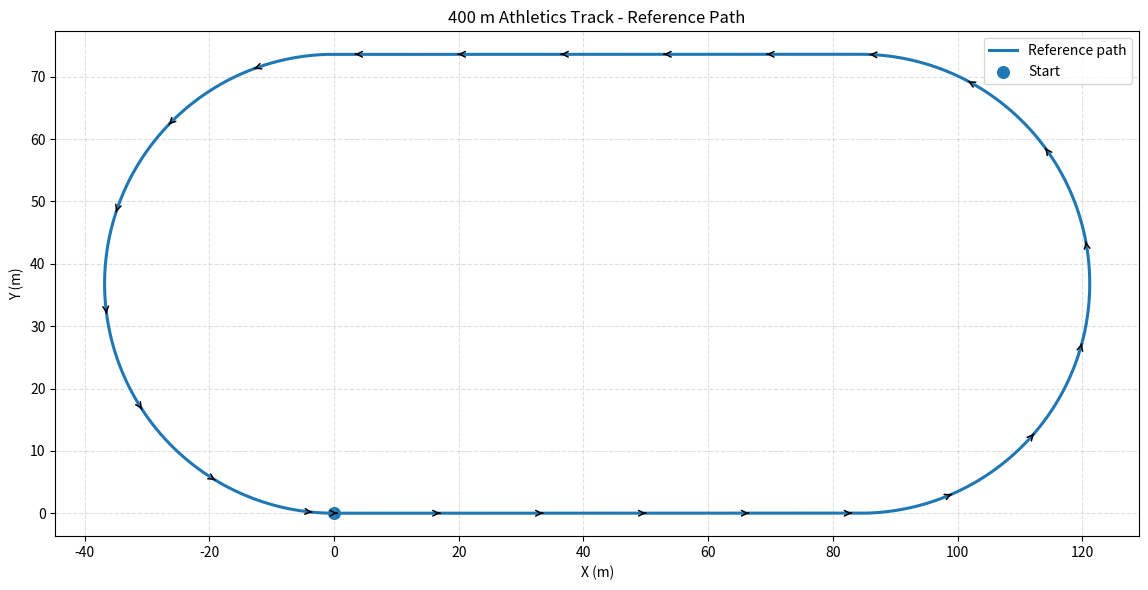

Python code for this plot:
#!/usr/bin/env python3
# -*- coding: utf-8 -*-

import csv
import json
import math
from pathlib import Path

import numpy as np
import matplotlib
matplotlib.use("Agg")
import matplotlib.pyplot as plt


# =====================================================
# 400 m 标准跑道参考路径参数
# =====================================================

TRACK_LENGTH = 400.0       # 目标路径长度，m
STRAIGHT_LENGTH = 84.39    # 每段直道长度，m
CURVE_RADIUS = 36.8        # 测量线弯道半径，m
POINT_INTERVAL = 0.5       # 路径点间距，m

# True：逆时针；False：顺时针
COUNTERCLOCKWISE = True

OUTPUT_DIR = Path.home() / "agri_robot" / "robot_sim" / "output"


def generate_track():
    """
    生成两段直道 + 两段半圆弯道的闭合跑道。

    跑道底边位于 y=0。
    左右弯道的圆心分别为：
        (R, R)
        (L+R, R)

    返回：
        x, y：路径坐标
        yaw：路径航向角，rad
        distance：累计路径距离，m
    """

    L = STRAIGHT_LENGTH
    R = CURVE_RADIUS

    # 先构建按行驶顺序排列的稠密路径
    dense_points = []

    def add_line(x0, y0, x1, y1):
        length = math.hypot(x1 - x0, y1 - y0)
        n = max(2, math.ceil(length / 0.05))

        for i in range(n):
            t = i / n
            dense_points.append((
                x0 + t * (x1 - x0),
                y0 + t * (y1 - y0)
            ))

    def add_arc(cx, cy, radius, start_angle, end_angle):
        arc_length = radius * abs(end_angle - start_angle)
        n = max(2, math.ceil(arc_length / 0.05))

        for i in range(n):
            angle = start_angle + (
                end_angle - start_angle
            ) * i / n

            dense_points.append((
                cx + radius * math.cos(angle),
                cy + radius * math.sin(angle)
            ))

    # 从左侧圆弧与底边的连接点出发，逆时针行驶
    # 底部直道 -> 右半圆 -> 顶部直道 -> 左半圆

    add_line(R, 0, R + L, 0)

    add_arc(
        R + L, R, R,
        -math.pi / 2, math.pi / 2
    )

    add_line(R + L, 2 * R, R, 2 * R)

    add_arc(
        R, R, R,
        math.pi / 2, 3 * math.pi / 2
    )

    # 闭合路径
    dense_points.append(dense_points[0])

    dense = np.asarray(dense_points, dtype=float)

    # 将路径起点平移到坐标原点 (0, 0)
    dense[:, 0] -= dense[0, 0]
    dense[:, 1] -= dense[0, 1]

    # 计算稠密路径的累计弧长
    segment_lengths = np.linalg.norm(
        np.diff(dense, axis=0), axis=1
    )

    arc_length = np.concatenate((
        [0.0],
        np.cumsum(segment_lengths)
    ))

    actual_length = arc_length[-1]

    # 按目标间距重采样。
    # 最后一个点与第一个点重合，形成闭合路径。
    sample_distance = np.arange(
        0.0, actual_length, POINT_INTERVAL
    )

    if (
        len(sample_distance) == 0
        or not math.isclose(
            sample_distance[-1],
            actual_length,
            abs_tol=1e-9
        )
    ):
        sample_distance = np.append(
            sample_distance, actual_length
        )

    x = np.interp(sample_distance, arc_length, dense[:, 0])
    y = np.interp(sample_distance, arc_length, dense[:, 1])

    # 确保终点与起点完全重合
    x[-1] = x[0]
    y[-1] = y[0]

    # 根据前后路径点计算航向角
    yaw = np.zeros(len(x))

    for i in range(len(x) - 1):
        dx = x[i + 1] - x[i]
        dy = y[i + 1] - y[i]

        if math.hypot(dx, dy) > 1e-9:
            yaw[i] = math.atan2(dy, dx)
        else:
            yaw[i] = yaw[i - 1] if i > 0 else 0.0

    # 终点航向角与起点保持一致
    yaw[-1] = yaw[0]

    # 根据实际输出点计算累计距离
    ds = np.hypot(np.diff(x), np.diff(y))
    distance = np.concatenate(([0.0], np.cumsum(ds)))

    if not COUNTERCLOCKWISE:
        x = x[::-1].copy()
        y = y[::-1].copy()

        # 重新计算反向路径的航向角和累计距离
        yaw = np.zeros(len(x))

        for i in range(len(x) - 1):
            dx = x[i + 1] - x[i]
            dy = y[i + 1] - y[i]

            if math.hypot(dx, dy) > 1e-9:
                yaw[i] = math.atan2(dy, dx)

        yaw[-1] = yaw[0]

        ds = np.hypot(np.diff(x), np.diff(y))
        distance = np.concatenate(([0.0], np.cumsum(ds)))

    return x, y, yaw, distance, actual_length


def main():
    OUTPUT_DIR.mkdir(parents=True, exist_ok=True)

    x, y, yaw, distance, geometric_length = generate_track()

    # -------------------------------------------------
    # 1. 保存路径点 CSV
    # -------------------------------------------------

    csv_path = OUTPUT_DIR / "stadium_path.csv"

    with csv_path.open(
        "w", newline="", encoding="utf-8"
    ) as f:
        writer = csv.writer(f)

        writer.writerow([
            "index",
            "x_m",
            "y_m",
            "yaw_rad",
            "distance_m"
        ])

        for i in range(len(x)):
            writer.writerow([
                i,
                f"{x[i]:.4f}",
                f"{y[i]:.4f}",
                f"{yaw[i]:.6f}",
                f"{distance[i]:.4f}"
            ])

    # -------------------------------------------------
    # 2. 保存参数 JSON
    # -------------------------------------------------

    params = {
        "path_type": "standard_400m_athletics_track",
        "coordinate_frame": "map",
        "coordinate_unit": "m",
        "target_track_length_m": TRACK_LENGTH,
        "straight_length_m": STRAIGHT_LENGTH,
        "curve_radius_m": CURVE_RADIUS,
        "point_interval_m": POINT_INTERVAL,
        "direction": (
            "counterclockwise"
            if COUNTERCLOCKWISE
            else "clockwise"
        ),
        "point_count": int(len(x)),
        "closed_path": True,
        "start_x_m": float(x[0]),
        "start_y_m": float(y[0]),
        "geometric_length_m": float(geometric_length),
        "note": (
            "Ideal stadium-shaped reference path; "
            "dimensions use an approximate measurement-line radius."
        )
    }

    json_path = OUTPUT_DIR / "stadium_params.json"

    with json_path.open("w", encoding="utf-8") as f:
        json.dump(params, f, indent=4, ensure_ascii=False)

    # -------------------------------------------------
    # 3. 绘制跑道及参考路径
    # -------------------------------------------------

    fig, ax = plt.subplots(figsize=(13, 6))

    R = CURVE_RADIUS
    L = STRAIGHT_LENGTH

    # 跑道外形示意：中心参考路径位于跑道中央
    theta_right = np.linspace(-math.pi / 2, math.pi / 2, 200)
    theta_left = np.linspace(math.pi / 2, 3 * math.pi / 2, 200)

    # 中心线轮廓
    right_x = R + L + R * np.cos(theta_right)
    right_y = R + R * np.sin(theta_right)

    left_x = R + R * np.cos(theta_left)
    left_y = R + R * np.sin(theta_left)

    boundary_x = np.concatenate([
        [R, R + L],
        right_x,
        [R,],
        left_x
    ])

    boundary_y = np.concatenate([
        [0, 0],
        right_y,
        [2 * R],
        left_y
    ])



    ax.plot(
        x, y,
        linewidth=2.2,
        label="Reference path"
    )

    ax.scatter(
        x[0], y[0],
        s=70, marker="o",
        label="Start"
    )

    # 绘制方向箭头
    arrow_step = max(1, len(x) // 24)

    for i in range(0, len(x) - 1, arrow_step):
        ax.annotate(
            "",
            xy=(x[i + 1], y[i + 1]),
            xytext=(x[i], y[i]),
            arrowprops=dict(arrowstyle="->", linewidth=1.1)
        )

    ax.set_title("400 m Athletics Track - Reference Path")
    ax.set_xlabel("X (m)")
    ax.set_ylabel("Y (m)")
    ax.set_aspect("equal", adjustable="box")
    ax.grid(True, linestyle="--", alpha=0.4)
    ax.legend()
    fig.tight_layout()

    png_path = OUTPUT_DIR / "stadium_path.png"
    fig.savefig(png_path, dpi=200)
    plt.close(fig)

    # -------------------------------------------------
    # 4. 打印结果
    # -------------------------------------------------

    print("\n========== 跑道路径生成完成 ==========")
    print(f"直道长度：{STRAIGHT_LENGTH:.2f} m")
    print(f"弯道半径：{CURVE_RADIUS:.2f} m")
    print(f"几何路径长度：{geometric_length:.3f} m")
    print(f"目标长度：{TRACK_LENGTH:.2f} m")
    print(f"路径点数量：{len(x)}")
    print(f"路径点间距设置：{POINT_INTERVAL:.2f} m")
    print(f"行驶方向：{'逆时针' if COUNTERCLOCKWISE else '顺时针'}")
    print(f"\n路径图片：{png_path}")
    print(f"路径点 CSV：{csv_path}")
    print(f"参数 JSON：{json_path}")


if __name__ == "__main__":
    main()
